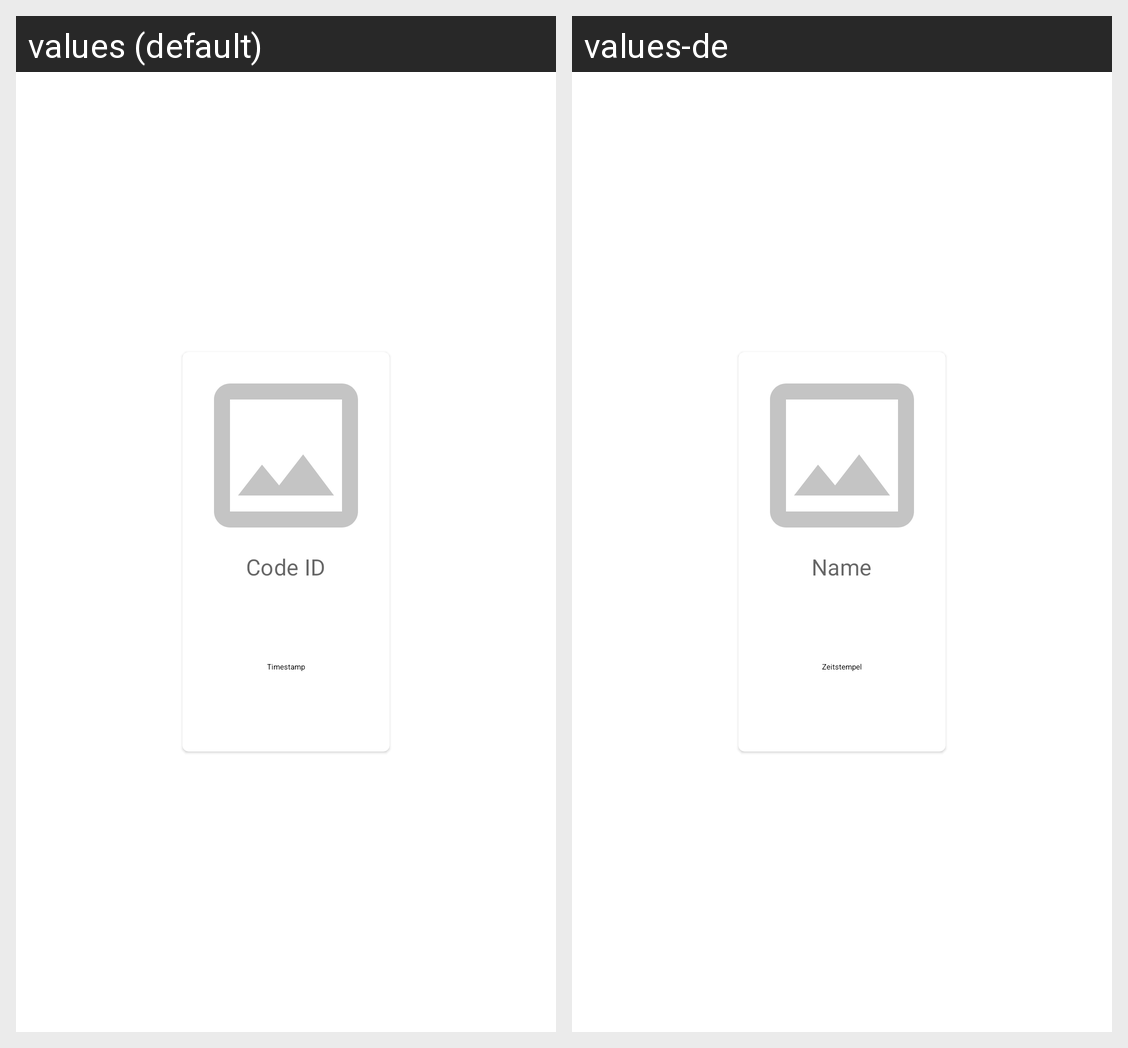

Here is an Android app screen in its default locale and in the app's own translations. Write out the translated-string differences for the strings that appear on this screen.
Android screen res/layout/card_gallery.xml rendered under 2 locales, left to right: values (default), values-de. Device: Nexus 5 (rendered at 1080×1920; each locale shown at half size, 540×960, under a caption strip naming it); theme Theme.BarcodeStorage.
Strings drawn on this screen, with the default value and each locale's value (text and hints the layout hard-codes, and strings that could not be matched under every locale, appear in the picture but are not listed):

placeholder_id
  values: Code ID
  values-de: Name

placeholder_timestamp
  values: Timestamp
  values-de: Zeitstempel
